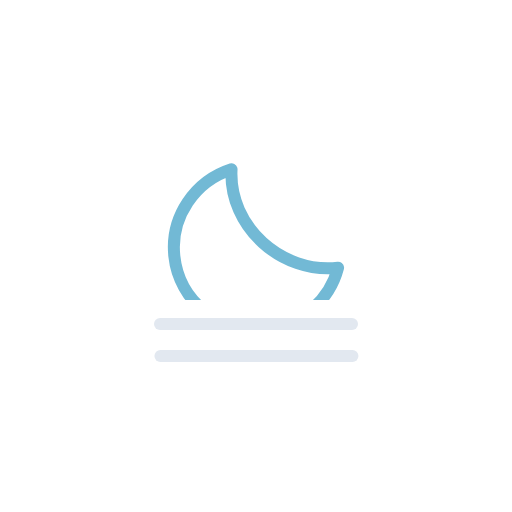
t = 0.00 s
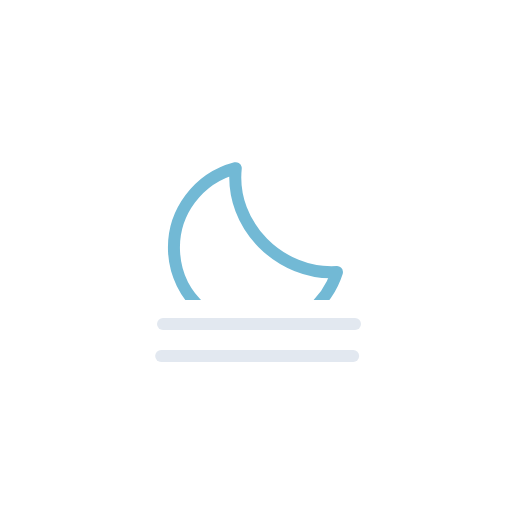
t = 0.52 s
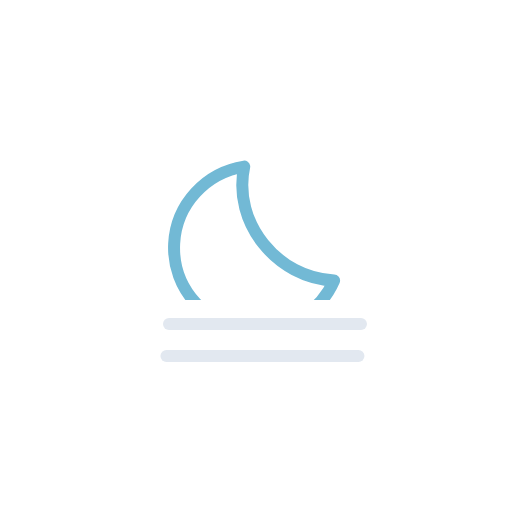
t = 0.98 s
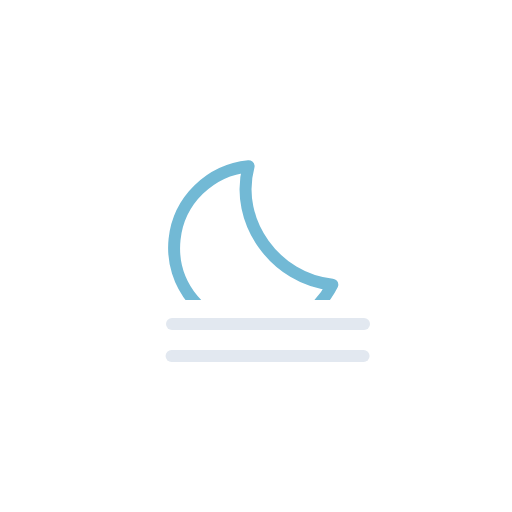
t = 1.50 s
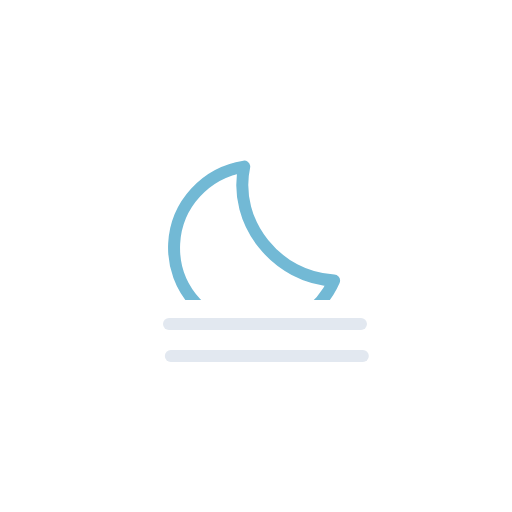
t = 2.02 s
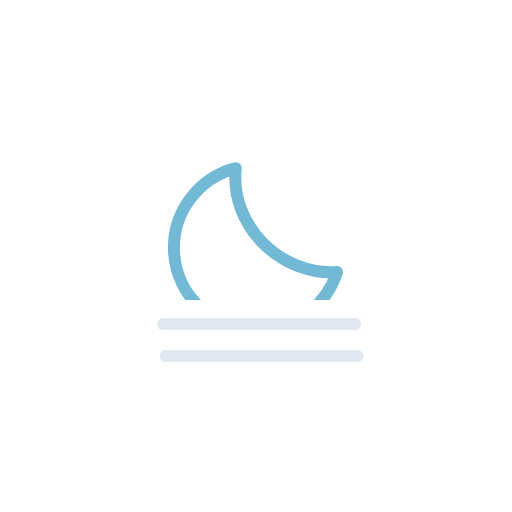
t = 2.48 s

The animated SVG that drew these frames (rendered in a browser with its animation timeline set to each time). Animation: 3 SMIL elements (animateTransform=3); one cycle of 3.00 s, repeats indefinitely.

<svg xmlns="http://www.w3.org/2000/svg" viewBox="0 0 128 128" fill="none">
<g id="fog-night">
<g id="Mask group">
<mask id="mask0_2045_28797" maskUnits="userSpaceOnUse" x="0" y="0" width="128" height="75">
<rect id="Mask" width="128" height="75" fill="white" />
</mask>
<g mask="url(#mask0_2045_28797)">
<g id="Moon">
<path id="Moon_2" d="M59.9971 41.8213C57.731 56.0775 69.747 69.1997 83.9111 69.085C80.9651 76.908 73.344 82.5 64.3682 82.5C52.8243 82.4999 43.5 73.2706 43.5 61.9297C43.5001 52.0638 50.5587 43.8035 59.9971 41.8213Z" stroke="#72B9D5" stroke-width="3" stroke-linecap="round" stroke-linejoin="round" />
<animateTransform attributeName="transform" type="rotate" values="-6 63.7 62.2;-5.6266 63.7 62.2;-4.4501 63.7 62.2;-2.4868 63.7 62.2;0 63.7 62.2;2.4868 63.7 62.2;4.4501 63.7 62.2;5.6266 63.7 62.2;6 63.7 62.2;5.6266 63.7 62.2;4.4501 63.7 62.2;2.4868 63.7 62.2;0 63.7 62.2;-2.4868 63.7 62.2;-4.4501 63.7 62.2;-5.6266 63.7 62.2;-6 63.7 62.2" dur="3s" repeatCount="indefinite" calcMode="linear" /></g>
</g>
</g>
<g id="Precipitation">
<path id="Line 2" d="M40 81H88" stroke="#E2E8F0" stroke-width="3" stroke-miterlimit="10" stroke-linecap="round"><animateTransform attributeName="transform" type="translate" values="0 0;0.0933 0;0.3875 0;0.8783 0;1.5 0;2.1217 0;2.6125 0;2.9067 0;3 0;2.9067 0;2.6125 0;2.1217 0;1.5 0;0.8783 0;0.3875 0;0.0933 0;0 0" dur="3s" repeatCount="indefinite" calcMode="linear" /></path>
<path id="Line 1" d="M40 89H88" stroke="#E2E8F0" stroke-width="3" stroke-miterlimit="10" stroke-linecap="round"><animateTransform attributeName="transform" type="translate" values="0.1065 0;0.0004 0;0.0811 0;0.3615 0;0.8404 0;1.4569 0;2.0831 0;2.5856 0;2.8935 0;2.9996 0;2.9189 0;2.6385 0;2.1596 0;1.5431 0;0.9169 0;0.4144 0;0.1065 0" dur="3s" repeatCount="indefinite" calcMode="linear" /></path>
</g>
</g>
</svg>
